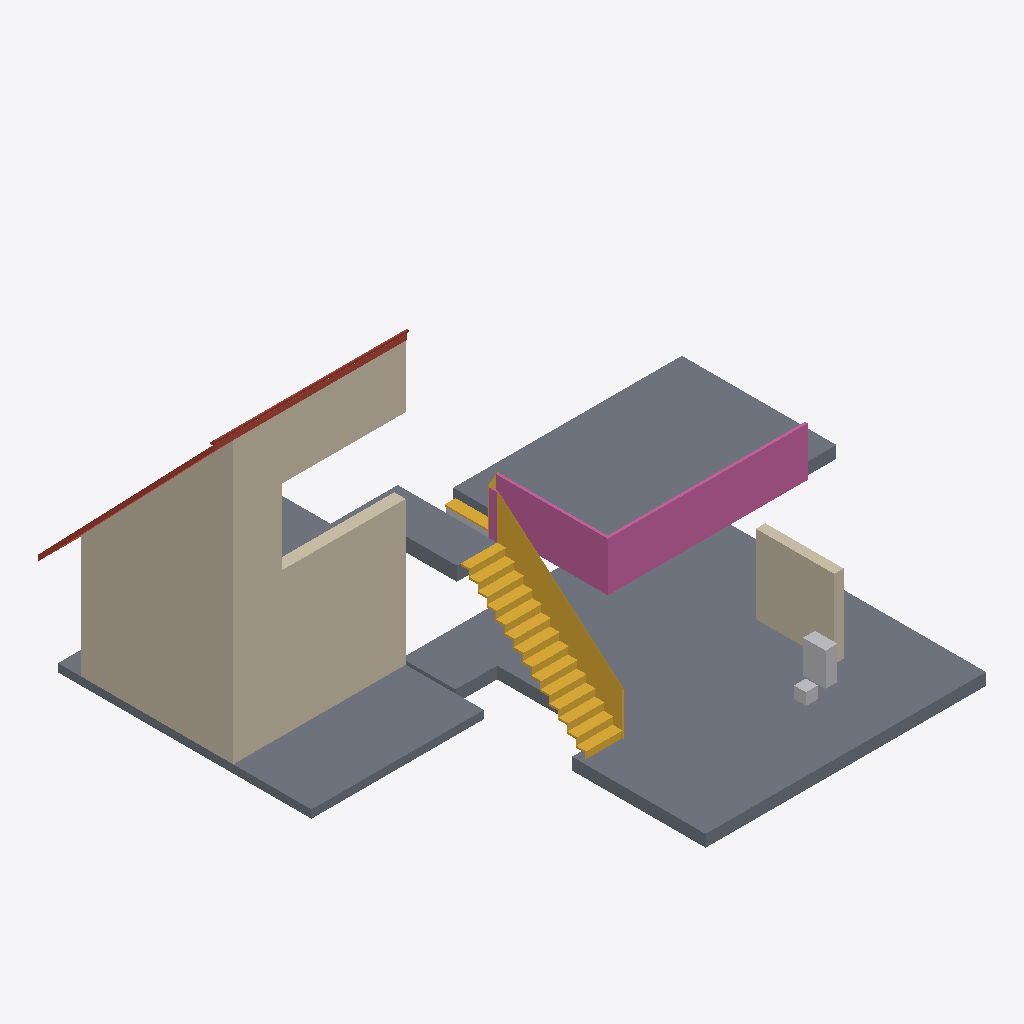
Isometric view of an IFC building model (IFC-SPF (STEP), schema IFC2X3, length unit millimetre), seen from the south-west, elements coloured by IFC class: 5 slabs (grey), 5 walls (beige), 3 other elements (light grey), 2 railings (pink), 2 stairs (yellow), 2 roofs (red-brown).
Extent 12.2 m × 12.1 m × 7.8 m (x, y, z). Storeys (2): Niveau 1 at 0.00 m; Niveau 2 at 4.00 m. Elements (19): 5 IfcSlab, 5 IfcWallStandardCase, 3 IfcBuildingElementProxy, 2 IfcRailing, 2 IfcRoof, 2 IfcStair.

HEADER;
FILE_DESCRIPTION(('ViewDefinition [CoordinationView_V2.0]'),'2;1');
FILE_NAME('0001','2021-12-23T16:44:05',(''),(''),'ODA IFC SDK 22.6','22.1.1.516 - Exporter 22.1.1.516 - Interface utilisateur alternative 22.1.1.516','');
FILE_SCHEMA(('IFC2X3'));
ENDSEC;
DATA;
#92=IFCPROJECT('3_bcCGcUP8YgApoQW1G5Qr',#20,'0001',$,$,'Nom du projet','Etat du projet',(#87),#84);
#104=IFCSITE('3_bcCGcUP8YgApoQW1G5Qt',#20,'Default',$,$,#103,$,$,.ELEMENT.,$,$,$,$,$);
#94=IFCBUILDING('3_bcCGcUP8YgApoQW1G5Qq',#20,'',$,$,#16,$,'',.ELEMENT.,$,$,$);
#97=IFCBUILDINGSTOREY('3_bcCGcUP8YgApoQZ_lwXo',#20,'Niveau 1',$,'Niveau:Pointe 8 mm',#96,$,'Niveau 1',.ELEMENT.,0.0);
#101=IFCBUILDINGSTOREY('3_bcCGcUP8YgApoQZ_lwlp',#20,'Niveau 2',$,'Niveau:Pointe 8 mm',#100,$,'Niveau 2',.ELEMENT.,4000.0000000000005);
#564=IFCSLAB('3lf0SHW2f4Bu9BnVi6U7Gw',#20,'Sol:Generic - 12" Bois P2:362354',$,'Sol:Generic - 12" Bois P2',#548,#563,'362354',.FLOOR.);
#525=IFCSLAB('3lf0SHW2f4Bu9BnVi6U7Gb',#20,'Sol:Generic - 12" P4:362349',$,'Sol:Generic - 12" P4',#511,#524,'362349',.FLOOR.);
#273=IFCWALLSTANDARDCASE('1X2cC2edP49Avvajdssrn8',#20,'Mur de base:M1 - 0''  11.5" Bois Horiz:352732',$,'Mur de base:M1 - 0''  11.5" Bois Horiz',#244,#272,'352732');
#323=IFCWALLSTANDARDCASE('1X2cC2edP49Avvajdssrn9',#20,'Mur de base:M1 - 0''  11.5" Bois Horiz:352733',$,'Mur de base:M1 - 0''  11.5" Bois Horiz',#311,#322,'352733');
#1071=IFCWALLSTANDARDCASE('2GiGwP31bANP8ruuaa6d1C',#20,'Mur de base:M1 - 0''  11.5" Bois Horiz:363605',$,'Mur de base:M1 - 0''  11.5" Bois Horiz',#1059,#1070,'363605');
#470=IFCSLAB('3oFVo49GX0PgJ2bYIrWr$7',#20,'Sol:Plancher Bois Exterieur 7:362243',$,'Sol:Plancher Bois Exterieur 7',#456,#469,'362243',.FLOOR.);
#1148=IFCRAILING('3lf0SHW2f4Bu9BnVi6U7JS',#20,'Garde-corps:Panneau de bois 36" 7:362388',$,'Garde-corps:Panneau de bois 36" 7',#1081,#1147,'362388',.NOTDEFINED.);
#872=IFCSTAIR('3lf0SHW2f4Bu9BnVi6U7Gn',#20,'Escalier:rdec-2e:362361',$,'Escalier:rdec-2e',#862,$,'362361',.NOTDEFINED.);
#1048=IFCWALLSTANDARDCASE('3lf0SHW2f4Bu9BnVi6U7ZZ',#20,'Mur de base:M1 - 0''  11.5" Bois Horiz:363435',$,'Mur de base:M1 - 0''  11.5" Bois Horiz',#1024,#1047,'363435');
#1007=IFCSLAB('3lf0SHW2f4Bu9BnVi6U7IL',#20,'Sol:Generic - 12" Bois P2 Entree:362461',$,'Sol:Generic - 12" Bois P2 Entree',#997,#1006,'362461',.FLOOR.);
#202=IFCWALLSTANDARDCASE('1Lo0epirP438gi0_wAnMwA',#20,'Mur de base:Générique - 200 mm:352204',$,'Mur de base:Générique - 200 mm',#186,#201,'352204');
#906=IFCSLAB('3lf0SHW2f4Bu9BnVi6U7J5',#20,'Sol:Generic - 14" P4:362381',$,'Sol:Generic - 14" P4',#885,#905,'362381',.FLOOR.);
#336=IFCROOF('1X2cC2edP49Avvajdssrnd',#20,'Toit de base:Generic - 4" Taule 2:352755',$,'Toit de base:Generic - 4" Taule 2',#334,$,'352755',.NOTDEFINED.);
#174=IFCBUILDINGELEMENTPROXY('1F5UR7T2r11vmNB4HycuUA',#20,'Cube1:Cube:352172',$,'Cube1:Cube',#173,#170,'352172',$);
#430=IFCROOF('1X2cC2edP49Avvajdssr_T',#20,'Roofs 3:Roofs 1:352777',$,'Roofs 3:Roofs 1',#394,$,'352777',.NOTDEFINED.);
#944=IFCSTAIR('3lf0SHW2f4Bu9BnVi6U7JL',#20,'Escalier:ESCALIER 29:362397',$,'Escalier:ESCALIER 29',#939,$,'362397',.NOTDEFINED.);
#135=IFCBUILDINGELEMENTPROXY('2upkUbOPXBROY$QqbCa34k',#20,'Cube:Cube:352092',$,'Cube:Cube',#134,#131,'352092',$);
#1220=IFCRAILING('3lf0SHW2f4Bu9BnVi6U7Jd',#20,'Garde-corps:Panneau de bois 36" 8:362415',$,'Garde-corps:Panneau de bois 36" 8',#1210,#1219,'362415',.NOTDEFINED.);
#987=IFCBUILDINGELEMENTPROXY('3lf0SHW2f4Bu9BnVi6U7IS',#20,'Generic Models 1:Generic Models 1:362452',$,'Generic Models 1:Generic Models 1',#986,#984,'362452',$);
ENDSEC;